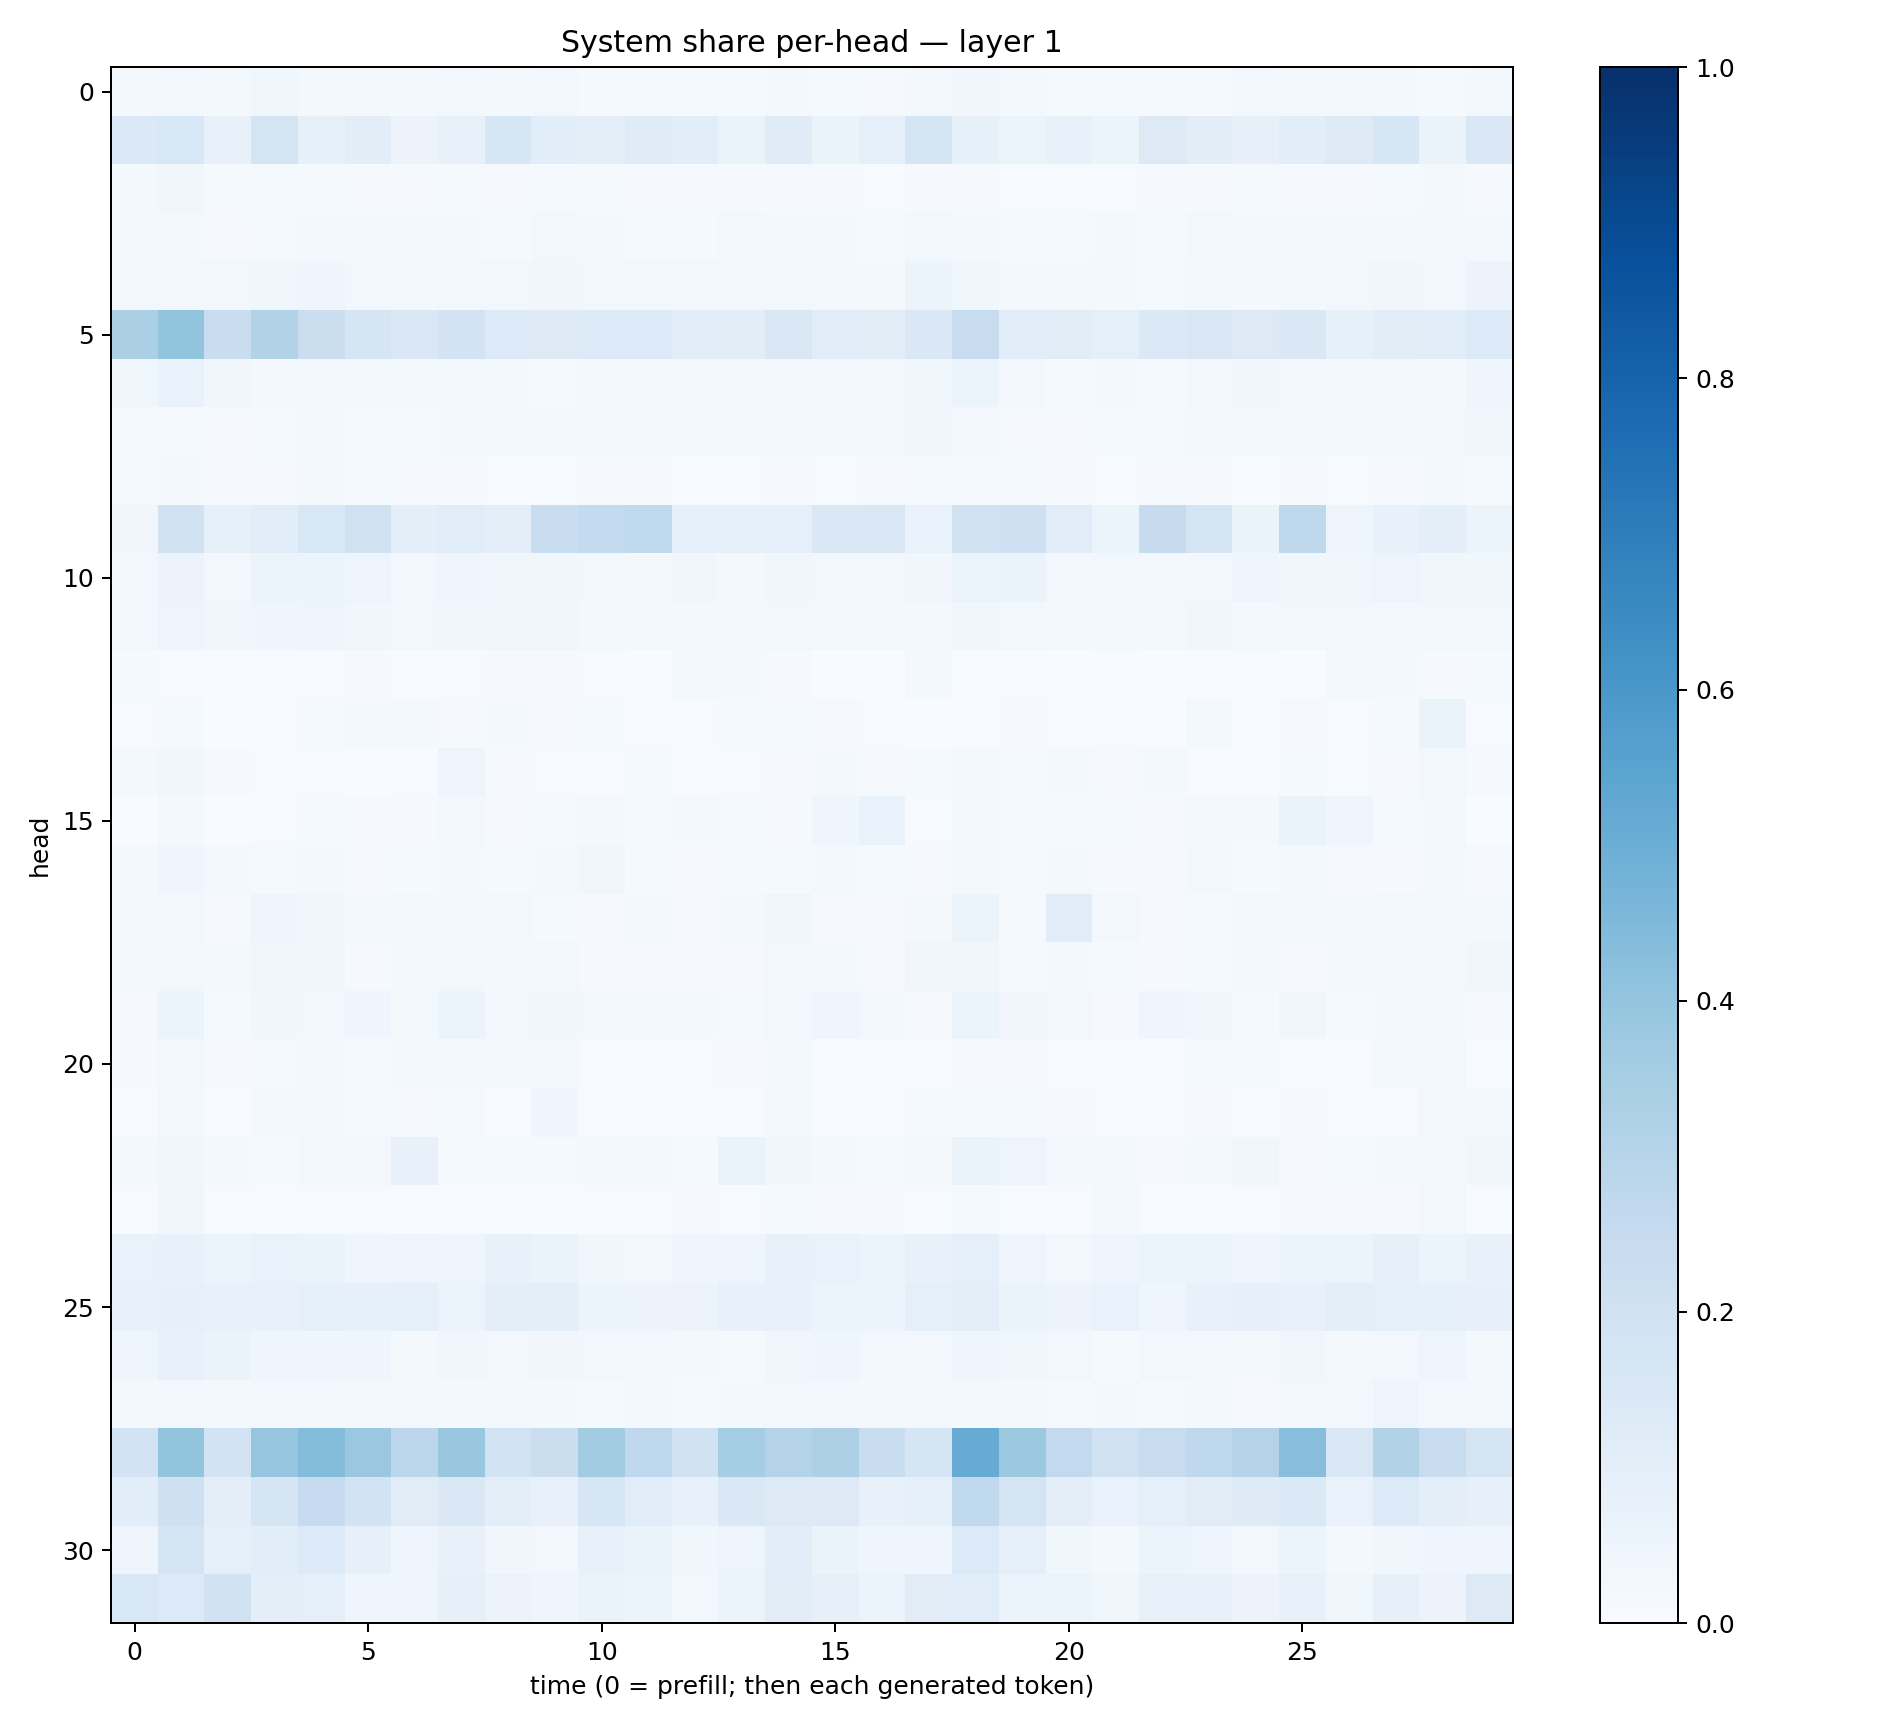

The data file committed next to this chart (first rows):
0.019425381, 0.028038993, 0.015996577, 0.036806494, 0.018448716, 0.016367218, 0.016359616, 0.024693824, 0.017857233, 0.024946291, 0.014617224, 0.012738183, 0.012848525, 0.013824304, 0.02164604, 0.014711746, 0.011463331, 0.020432187, 0.03508805, 0.019241031, 0.013782503, 0.013137209, 0.012605307, 0.0131630935
0.1391, 0.1544, 0.07741, 0.1723, 0.08447, 0.1026, 0.05484, 0.0731, 0.1569, 0.1079, 0.09856, 0.1201, 0.106, 0.06431, 0.1174, 0.06566, 0.08991, 0.1671, 0.08316, 0.06081, 0.07519, 0.05214, 0.1256, 0.1052
0.01655, 0.03199, 0.01356, 0.0139, 0.01286, 0.01153, 0.008859, 0.01557, 0.01027, 0.01392, 0.0122, 0.01031, 0.008888, 0.009251, 0.01168, 0.0105, 0.007741, 0.008175, 0.01171, 0.007184, 0.004086, 0.006584, 0.009739, 0.008147
0.0194, 0.02122, 0.01078, 0.01544, 0.01977, 0.02089, 0.02206, 0.01844, 0.0141, 0.02923, 0.0177, 0.01356, 0.0123, 0.02651, 0.0194, 0.02159, 0.01178, 0.02574, 0.02156, 0.01323, 0.01239, 0.0198, 0.01308, 0.028
0.02857, 0.02553, 0.02663, 0.03802, 0.04071, 0.0276, 0.02193, 0.02478, 0.0311, 0.03173, 0.02382, 0.02393, 0.02548, 0.03033, 0.02815, 0.02242, 0.02259, 0.06202, 0.0386, 0.01676, 0.0164, 0.01797, 0.0146, 0.02146
0.3334, 0.402, 0.2323, 0.3097, 0.2244, 0.1708, 0.1428, 0.1819, 0.1352, 0.1293, 0.1365, 0.1347, 0.1075, 0.1024, 0.1511, 0.1144, 0.1124, 0.1457, 0.2414, 0.1171, 0.1128, 0.08675, 0.1388, 0.1495
0.03739, 0.06961, 0.03501, 0.01976, 0.0255, 0.02591, 0.01767, 0.02633, 0.01755, 0.01439, 0.02312, 0.0222, 0.02295, 0.02728, 0.02535, 0.02403, 0.02613, 0.03561, 0.05194, 0.03119, 0.01295, 0.01779, 0.0132, 0.02417
0.01516, 0.01426, 0.01002, 0.01334, 0.01733, 0.01482, 0.01463, 0.02033, 0.01899, 0.02091, 0.0164, 0.02597, 0.02261, 0.02787, 0.02312, 0.01986, 0.01927, 0.0387, 0.02555, 0.008415, 0.008522, 0.01219, 0.01444, 0.01742
0.01386, 0.02166, 0.01002, 0.01094, 0.01615, 0.01329, 0.008373, 0.01001, 0.006187, 0.005713, 0.0113, 0.008987, 0.006241, 0.006344, 0.00893, 0.007371, 0.009078, 0.01243, 0.01517, 0.01299, 0.00787, 0.005769, 0.008485, 0.008989
0.03494, 0.1893, 0.08221, 0.1061, 0.1527, 0.1992, 0.09557, 0.1149, 0.09741, 0.2329, 0.2553, 0.2653, 0.08838, 0.09243, 0.09162, 0.1411, 0.1514, 0.06939, 0.1891, 0.2091, 0.1159, 0.05442, 0.244, 0.1738
0.02578, 0.05854, 0.02638, 0.05176, 0.05463, 0.05055, 0.02427, 0.04158, 0.03835, 0.03822, 0.02432, 0.0208, 0.0313, 0.02319, 0.03834, 0.02624, 0.02753, 0.03175, 0.05414, 0.0634, 0.02556, 0.02672, 0.02646, 0.02897
0.02676, 0.04708, 0.03721, 0.03938, 0.04736, 0.03643, 0.02466, 0.03583, 0.03622, 0.03827, 0.02059, 0.02217, 0.01809, 0.02202, 0.03058, 0.02627, 0.02057, 0.02243, 0.0314, 0.02493, 0.02269, 0.02158, 0.01582, 0.0374
0.01331, 0.005416, 0.007233, 0.004983, 0.006658, 0.008148, 0.005775, 0.005657, 0.01001, 0.008573, 0.007188, 0.00144, 0.02209, 0.01928, 0.007921, 0.002705, 0.00316, 0.02048, 0.004676, 0.005461, 0.002612, 0.005358, 0.002007, 0.007078
0.004123, 0.01183, 0.003094, 0.006769, 0.01552, 0.02268, 0.02343, 0.009022, 0.01567, 0.008092, 0.01282, 0.004361, 0.004004, 0.01426, 0.01387, 0.008034, 0.006651, 0.003696, 0.006083, 0.009355, 0.00445, 0.007512, 0.003175, 0.02215
0.01728, 0.03308, 0.008148, 0.005768, 0.006645, 0.00377, 0.003976, 0.05065, 0.00992, 0.004124, 0.004557, 0.01219, 0.006757, 0.00701, 0.008492, 0.02062, 0.008696, 0.01309, 0.01589, 0.01512, 0.02247, 0.008077, 0.02003, 0.004061
0.001228, 0.01714, 0.002273, 0.006755, 0.01336, 0.01073, 0.009262, 0.03029, 0.01062, 0.01195, 0.01652, 0.01172, 0.01928, 0.01237, 0.009942, 0.04077, 0.06754, 0.006547, 0.01593, 0.01407, 0.0129, 0.0136, 0.009397, 0.01971
0.01743, 0.04687, 0.01954, 0.01435, 0.01772, 0.01097, 0.015, 0.01805, 0.01338, 0.01861, 0.03555, 0.01307, 0.008325, 0.01185, 0.01229, 0.01659, 0.01383, 0.008704, 0.02311, 0.01438, 0.02097, 0.0112, 0.009715, 0.03049
0.0204, 0.02743, 0.007889, 0.03971, 0.03285, 0.02227, 0.02516, 0.02171, 0.02508, 0.01514, 0.01147, 0.01758, 0.01161, 0.01966, 0.03578, 0.01134, 0.01113, 0.02133, 0.05422, 0.01277, 0.1142, 0.02439, 0.01096, 0.01199
0.02188, 0.02582, 0.01891, 0.03721, 0.03176, 0.01172, 0.01565, 0.03115, 0.01967, 0.02486, 0.009723, 0.009362, 0.009003, 0.01058, 0.02474, 0.02025, 0.01123, 0.03303, 0.03753, 0.01359, 0.01892, 0.01198, 0.01062, 0.01434
0.01088, 0.06125, 0.01386, 0.03182, 0.02601, 0.04053, 0.01806, 0.06198, 0.02819, 0.03557, 0.02885, 0.0167, 0.01722, 0.01543, 0.02825, 0.0412, 0.02525, 0.009788, 0.0594, 0.03452, 0.02514, 0.01108, 0.04226, 0.03135
0.008528, 0.02868, 0.009474, 0.01479, 0.02028, 0.01289, 0.01743, 0.01681, 0.01895, 0.01609, 0.006545, 0.007459, 0.004479, 0.01122, 0.02147, 0.007021, 0.00433, 0.006285, 0.009449, 0.008768, 0.007695, 0.00737, 0.007242, 0.01312
0.005815, 0.02863, 0.005563, 0.02339, 0.01717, 0.01473, 0.01024, 0.01519, 0.003734, 0.03907, 0.004337, 0.007293, 0.006577, 0.00665, 0.01803, 0.0074, 0.004792, 0.01244, 0.01516, 0.01361, 0.008575, 0.006074, 0.007142, 0.008234
0.01689, 0.03323, 0.01604, 0.01502, 0.02704, 0.02738, 0.0755, 0.01433, 0.01334, 0.01252, 0.01799, 0.01679, 0.0145, 0.0626, 0.03715, 0.02191, 0.01532, 0.02253, 0.06547, 0.04688, 0.02584, 0.02044, 0.009587, 0.01733
0.006898, 0.03372, 0.007447, 0.005431, 0.004523, 0.006922, 0.003428, 0.007611, 0.003359, 0.003354, 0.007527, 0.006033, 0.008138, 0.00703, 0.01285, 0.008225, 0.009534, 0.004861, 0.01275, 0.005266, 0.00498, 0.01603, 0.005564, 0.002193
0.0695, 0.0726, 0.05171, 0.0674, 0.06274, 0.0458, 0.04761, 0.04874, 0.07791, 0.06634, 0.03468, 0.02832, 0.03924, 0.04756, 0.07212, 0.06927, 0.05182, 0.07512, 0.09209, 0.04755, 0.0287, 0.04539, 0.05152, 0.05947
0.07037, 0.07995, 0.07528, 0.0748, 0.0932, 0.08464, 0.09123, 0.0606, 0.1006, 0.09535, 0.06145, 0.05635, 0.05646, 0.07515, 0.07247, 0.0594, 0.06039, 0.09162, 0.09831, 0.06319, 0.05588, 0.0696, 0.04655, 0.07473
0.04338, 0.07427, 0.06314, 0.04242, 0.04314, 0.04048, 0.0232, 0.03247, 0.02539, 0.03154, 0.02427, 0.03034, 0.01886, 0.01496, 0.0335, 0.04489, 0.02843, 0.02708, 0.04528, 0.03711, 0.02519, 0.01367, 0.02405, 0.0236
0.01597, 0.0287, 0.01584, 0.02745, 0.02661, 0.01689, 0.02398, 0.0213, 0.02682, 0.01973, 0.01339, 0.01899, 0.01227, 0.0168, 0.02855, 0.02789, 0.02141, 0.02611, 0.01985, 0.01995, 0.01463, 0.01667, 0.01361, 0.01779
0.1802, 0.3995, 0.1828, 0.3966, 0.4386, 0.381, 0.2797, 0.3831, 0.187, 0.2232, 0.3575, 0.2677, 0.1924, 0.3523, 0.3079, 0.3248, 0.2337, 0.1668, 0.509, 0.3757, 0.261, 0.1966, 0.2347, 0.2695
0.1093, 0.2074, 0.0952, 0.1697, 0.2464, 0.1852, 0.1104, 0.1446, 0.1004, 0.07719, 0.1617, 0.1164, 0.0751, 0.1431, 0.1296, 0.1281, 0.07689, 0.0826, 0.2623, 0.1729, 0.09815, 0.06854, 0.0878, 0.1097
0.04785, 0.1774, 0.09254, 0.1074, 0.1339, 0.08183, 0.04409, 0.07777, 0.03398, 0.02877, 0.07404, 0.06501, 0.03881, 0.04785, 0.1064, 0.06591, 0.04137, 0.04675, 0.1339, 0.0866, 0.03589, 0.02211, 0.05446, 0.04731
0.154, 0.1366, 0.1937, 0.09745, 0.09353, 0.04235, 0.0443, 0.07909, 0.05482, 0.04476, 0.06327, 0.05131, 0.02405, 0.05142, 0.1041, 0.08065, 0.05248, 0.1099, 0.1153, 0.05156, 0.05387, 0.03554, 0.07299, 0.07203
